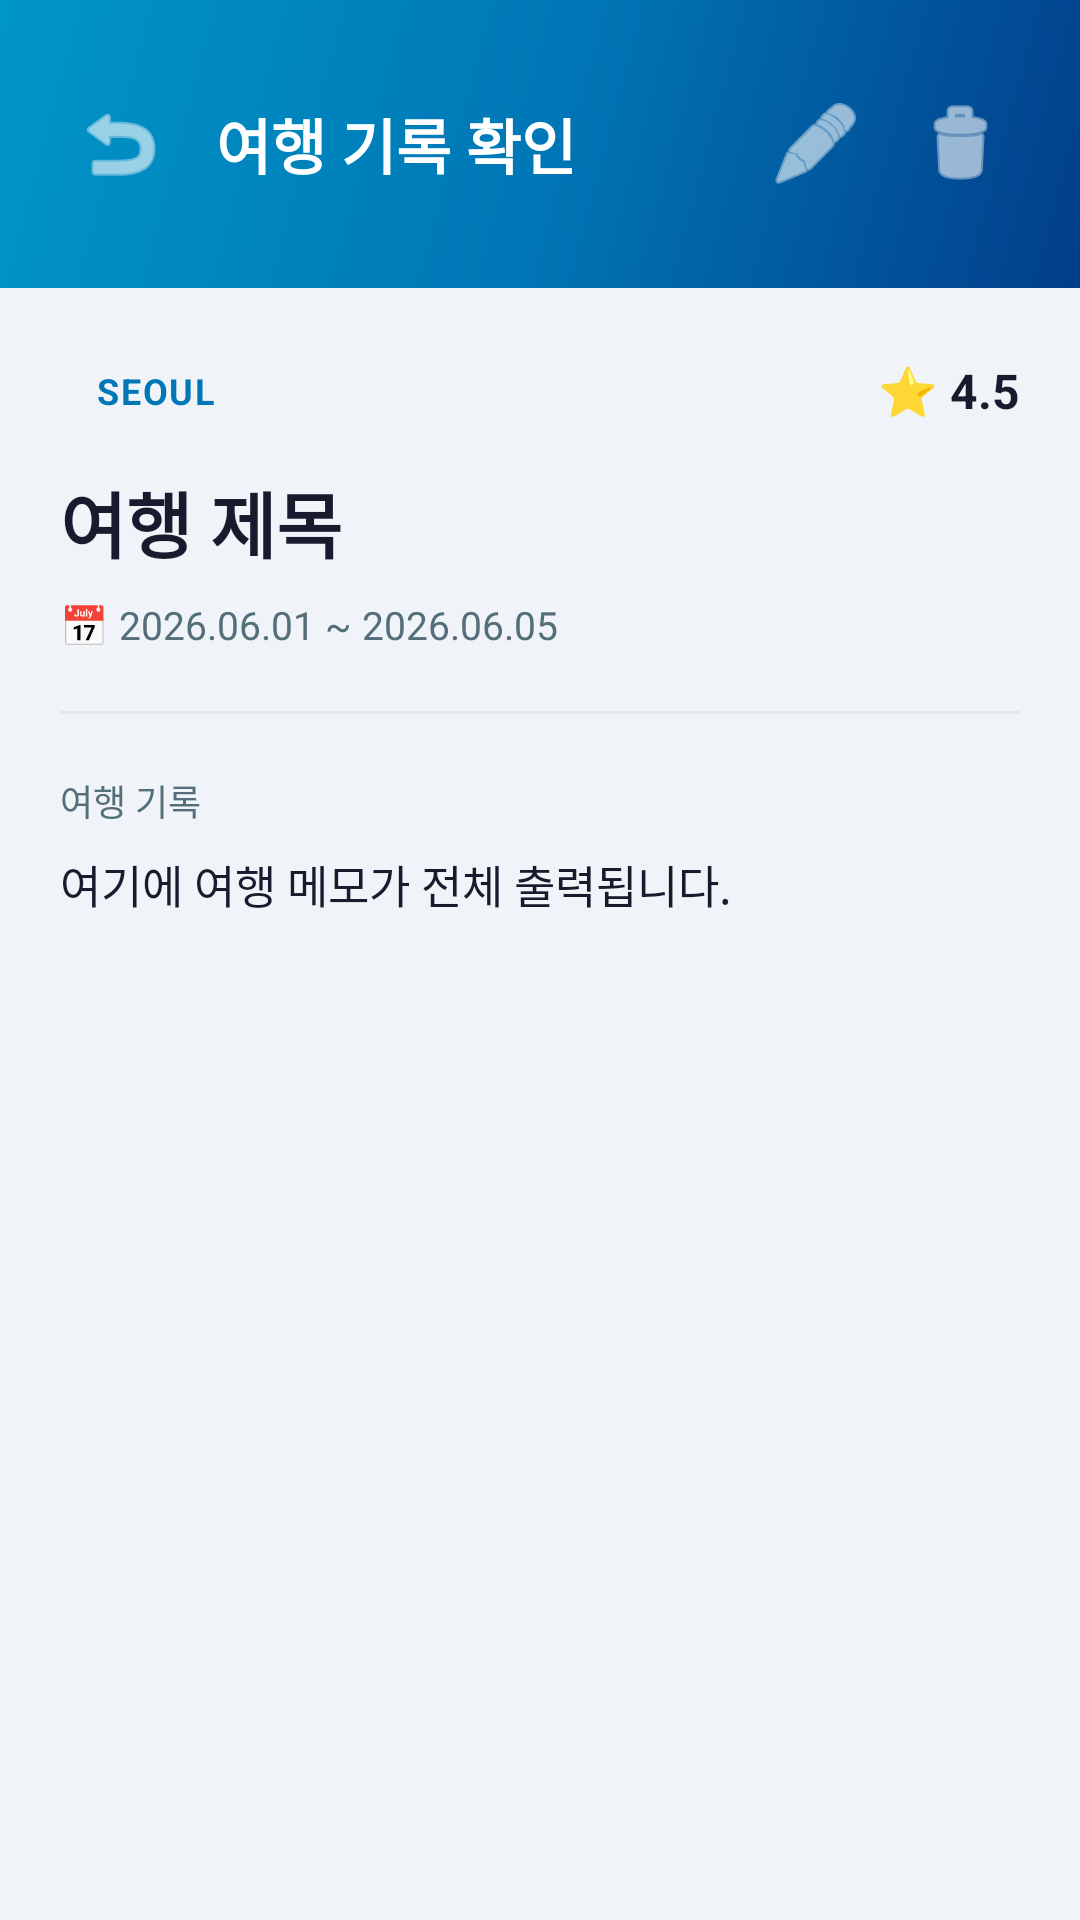

Write the Android layout XML for this screen, with the resource values it uses.
<!-- AndroidManifest.xml: application theme Theme.Trip_advisor -->
<!-- res/layout/fragment_trip_detail.xml -->
<?xml version="1.0" encoding="utf-8"?>
<LinearLayout xmlns:android="http://schemas.android.com/apk/res/android"
    xmlns:app="http://schemas.android.com/apk/res-auto"
    xmlns:tools="http://schemas.android.com/tools"
    android:layout_width="match_parent"
    android:layout_height="match_parent"
    android:orientation="vertical"
    android:background="@color/background">

    
    <LinearLayout
        android:layout_width="match_parent"
        android:layout_height="wrap_content"
        android:background="@drawable/bg_gradient_header"
        android:orientation="horizontal"
        android:gravity="center_vertical"
        android:paddingStart="16dp"
        android:paddingEnd="16dp"
        android:paddingTop="24dp"
        android:paddingBottom="24dp">

        <ImageButton
            android:id="@+id/btn_back"
            android:layout_width="48dp"
            android:layout_height="48dp"
            android:background="?attr/selectableItemBackgroundBorderless"
            android:src="@android:drawable/ic_menu_revert"
            android:contentDescription="Go back"
            app:tint="@color/white" />

        <TextView
            android:layout_width="0dp"
            android:layout_height="wrap_content"
            android:layout_weight="1"
            android:layout_marginStart="8dp"
            android:text="여행 기록 확인"
            android:textColor="@color/white"
            android:textSize="20sp"
            android:textStyle="bold" />

        
        <ImageButton
            android:id="@+id/btn_edit"
            android:layout_width="48dp"
            android:layout_height="48dp"
            android:background="?attr/selectableItemBackgroundBorderless"
            android:src="@android:drawable/ic_menu_edit"
            android:contentDescription="Edit"
            app:tint="@color/white" />

        
        <ImageButton
            android:id="@+id/btn_delete"
            android:layout_width="48dp"
            android:layout_height="48dp"
            android:background="?attr/selectableItemBackgroundBorderless"
            android:src="@android:drawable/ic_menu_delete"
            android:contentDescription="Delete"
            app:tint="@color/white" />
    </LinearLayout>

    
    <androidx.core.widget.NestedScrollView
        android:layout_width="match_parent"
        android:layout_height="match_parent"
        android:fillViewport="true">

        <LinearLayout
            android:layout_width="match_parent"
            android:layout_height="wrap_content"
            android:orientation="vertical"
            android:padding="20dp">

            
            <LinearLayout
                android:layout_width="match_parent"
                android:layout_height="wrap_content"
                android:orientation="horizontal"
                android:gravity="center_vertical"
                android:layout_marginBottom="12dp">

                <TextView
                    android:id="@+id/tv_detail_destination"
                    android:layout_width="wrap_content"
                    android:layout_height="wrap_content"
                    android:background="@drawable/bg_chip_destination"
                    android:paddingStart="12dp"
                    android:paddingEnd="12dp"
                    android:paddingTop="6dp"
                    android:paddingBottom="6dp"
                    android:text="SEOUL"
                    android:textColor="@color/primary"
                    android:textSize="12sp"
                    android:textStyle="bold"
                    android:letterSpacing="0.05" />

                <View
                    android:layout_width="0dp"
                    android:layout_height="1dp"
                    android:layout_weight="1" />

                <TextView
                    android:id="@+id/tv_detail_rating"
                    android:layout_width="wrap_content"
                    android:layout_height="wrap_content"
                    android:text="⭐ 4.5"
                    android:textColor="@color/text_primary"
                    android:textSize="16sp"
                    android:textStyle="bold" />
            </LinearLayout>

            
            <TextView
                android:id="@+id/tv_detail_title"
                android:layout_width="match_parent"
                android:layout_height="wrap_content"
                android:layout_marginBottom="8dp"
                android:text="여행 제목"
                android:textColor="@color/text_primary"
                android:textSize="24sp"
                android:textStyle="bold" />

            
            <TextView
                android:id="@+id/tv_detail_dates"
                android:layout_width="wrap_content"
                android:layout_height="wrap_content"
                android:layout_marginBottom="20dp"
                android:text="📅 2026.06.01 ~ 2026.06.05"
                android:textColor="@color/text_secondary"
                android:textSize="13sp" />

            
            <View
                android:layout_width="match_parent"
                android:layout_height="1dp"
                android:background="@color/divider"
                android:layout_marginBottom="20dp" />

            
            <TextView
                android:layout_width="wrap_content"
                android:layout_height="wrap_content"
                android:text="여행 기록"
                android:textColor="@color/text_secondary"
                android:textSize="12sp"
                android:layout_marginBottom="8dp" />

            <TextView
                android:id="@+id/tv_detail_description"
                android:layout_width="match_parent"
                android:layout_height="wrap_content"
                android:text="여기에 여행 메모가 전체 출력됩니다."
                android:textColor="@color/text_primary"
                android:textSize="15sp"
                android:lineSpacingMultiplier="1.4" />

            
            <com.google.android.material.card.MaterialCardView
                android:id="@+id/card_detail_image"
                android:layout_width="match_parent"
                android:layout_height="220dp"
                android:layout_marginTop="20dp"
                app:cardCornerRadius="16dp"
                app:cardElevation="2dp"
                app:strokeWidth="0dp"
                android:visibility="gone"
                tools:visibility="visible">

                <ImageView
                    android:id="@+id/iv_detail_image"
                    android:layout_width="match_parent"
                    android:layout_height="match_parent"
                    android:scaleType="centerCrop"
                    tools:src="@android:drawable/ic_menu_gallery" />
            </com.google.android.material.card.MaterialCardView>

            
            <androidx.recyclerview.widget.RecyclerView
                android:id="@+id/rv_detail_thumbnails"
                android:layout_width="match_parent"
                android:layout_height="wrap_content"
                android:orientation="horizontal"
                android:layout_marginTop="12dp"
                android:visibility="gone"
                app:layoutManager="androidx.recyclerview.widget.LinearLayoutManager" />

        </LinearLayout>
    </androidx.core.widget.NestedScrollView>

</LinearLayout>
<!-- resources referenced by this layout -->
<resources>
  <color name="background">#F0F4F8</color>
  <color name="divider">#E0E7EE</color>
  <color name="primary">#0077B6</color>
  <color name="text_primary">#1A1A2E</color>
  <color name="text_secondary">#546E7A</color>
  <color name="white">#FFFFFFFF</color>
  <!-- drawable bg_gradient_header (drawable) -->
  <?xml version="1.0" encoding="utf-8"?>
  <shape xmlns:android="http://schemas.android.com/apk/res/android">
      <gradient
          android:startColor="#023E8A"
          android:centerColor="#0077B6"
          android:endColor="#0096C7"
          android:angle="135"
          android:type="linear" />
  </shape>
  <style name="Theme.Trip_advisor" parent="Base.Theme.Trip_advisor" />
  <style name="Base.Theme.Trip_advisor" parent="Theme.Material3.DayNight.NoActionBar">
          <item name="colorPrimary">@color/primary</item>
          <item name="colorOnPrimary">@color/on_primary</item>
          <item name="colorPrimaryContainer">@color/primary_container</item>
          <item name="colorOnPrimaryContainer">@color/on_primary_container</item>
          <item name="colorSecondary">@color/secondary</item>
          <item name="colorOnSecondary">@color/on_secondary</item>
          <item name="colorSecondaryContainer">@color/secondary_container</item>
          <item name="colorTertiary">@color/tertiary</item>
          <item name="colorTertiaryContainer">@color/tertiary_container</item>
          <item name="android:colorBackground">@color/background</item>
          <item name="colorSurface">@color/surface</item>
          <item name="colorOnSurface">@color/on_surface</item>
          <item name="colorOnSurfaceVariant">@color/on_surface_variant</item>
          <item name="colorError">@color/error</item>
      </style>
  <color name="on_primary">#FFFFFF</color>
  <color name="primary_container">#CAF0F8</color>
  <color name="on_primary_container">#003547</color>
  <color name="secondary">#FF6B35</color>
  <color name="on_secondary">#FFFFFF</color>
  <color name="secondary_container">#FFDBCF</color>
  <color name="tertiary">#00B4D8</color>
  <color name="tertiary_container">#CBF3FF</color>
  <color name="surface">#FFFFFF</color>
  <color name="on_surface">#1A1A2E</color>
  <color name="on_surface_variant">#44677A</color>
  <color name="error">#D32F2F</color>
</resources>
